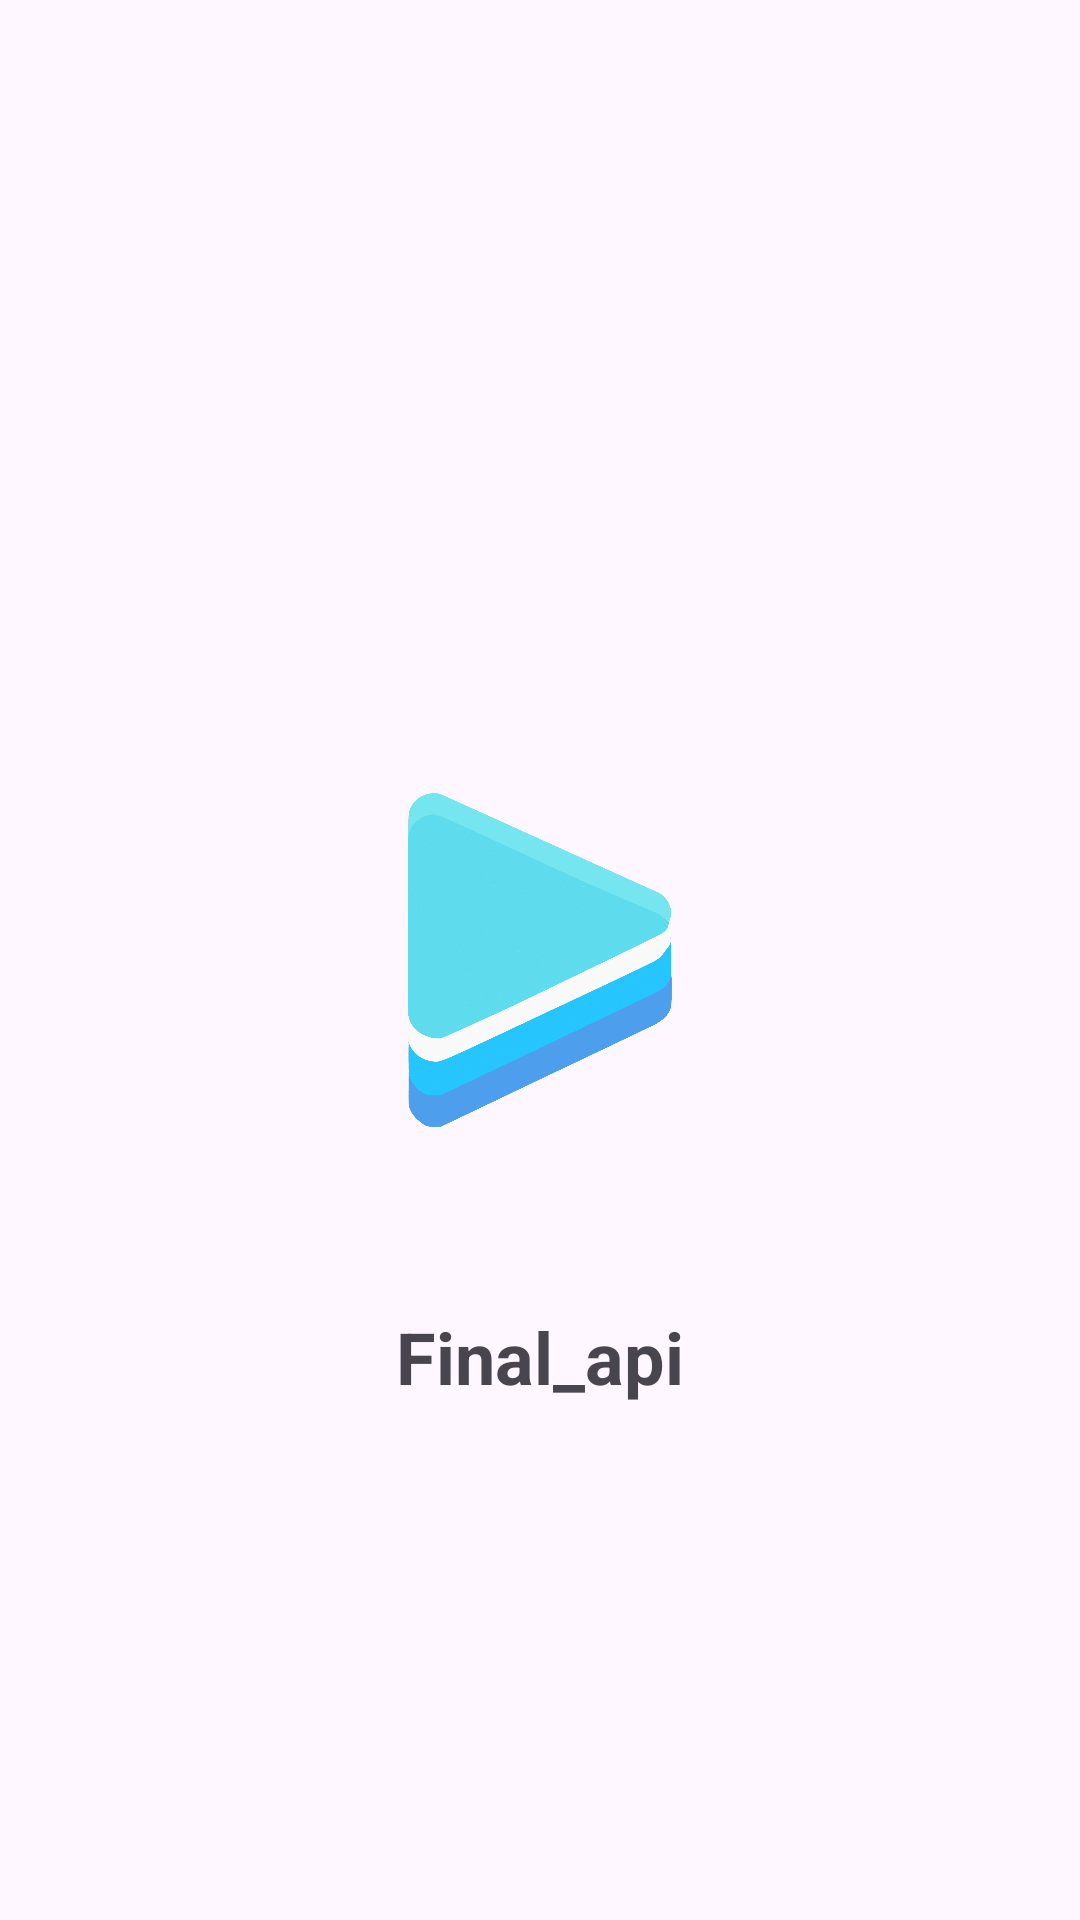

Android layout source for this screen:
<!-- AndroidManifest.xml: application theme Theme.Final_api -->
<!-- res/layout/activity_splash_screen.xml -->
<?xml version="1.0" encoding="utf-8"?>
<androidx.constraintlayout.widget.ConstraintLayout xmlns:android="http://schemas.android.com/apk/res/android"
    xmlns:app="http://schemas.android.com/apk/res-auto"
    xmlns:tools="http://schemas.android.com/tools"
    android:id="@+id/main"
    android:layout_width="match_parent"
    android:layout_height="match_parent"
    tools:context=".splash_screen">

    <ImageView
        android:id="@+id/splash_logo"
        android:layout_width="200dp"
        android:layout_height="200dp"
        android:src="@drawable/logo"
        android:contentDescription="@string/app_name"
        app:layout_constraintBottom_toBottomOf="parent"
        app:layout_constraintEnd_toEndOf="parent"
        app:layout_constraintStart_toStartOf="parent"
        app:layout_constraintTop_toTopOf="parent" />

    <TextView
        android:layout_width="wrap_content"
        android:layout_height="wrap_content"
        android:text="@string/app_name"
        android:textSize="24sp"
        android:textStyle="bold"
        android:layout_marginTop="16dp"
        app:layout_constraintTop_toBottomOf="@id/splash_logo"
        app:layout_constraintStart_toStartOf="parent"
        app:layout_constraintEnd_toEndOf="parent" />

</androidx.constraintlayout.widget.ConstraintLayout>
<!-- resources referenced by this layout -->
<resources>
  <!-- drawable logo: png bitmap (drawable, 99750 bytes) -->
  <string name="app_name">Final_api</string>
  <style name="Theme.Final_api" parent="Base.Theme.Final_api" />
  <style name="Base.Theme.Final_api" parent="Theme.Material3.DayNight.NoActionBar">
          
          
      </style>
</resources>
